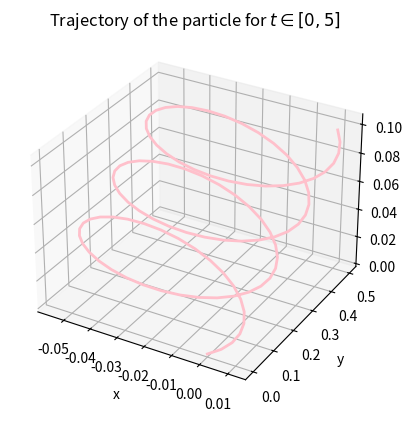

Python code for this plot:
import numpy as np
from mpl_toolkits.mplot3d import Axes3D
import matplotlib.pyplot as plt
from scipy.integrate import odeint

""" FYS-4096 Computational physics """
""" Exercise 5 Problem 2 """
""" [redacted] """


def f(vec, t, a, b):
    """ Equation of motion for the charged particle under the influence of the Lorentz force. Input vector vec composed
        of x, y, z coordinates (r0 vector) and vx, vy, vz (v0 vector) velocity vectors. Returns an array containing time
        derivatives of position and velocity.
    """
    dydt = np.zeros(6)
    """ Setting velocity components as time derivatives of position
    """
    dydt[0:3] = vec[3:]
    """ Setting time derivatives of velocity
    """
    vr = (a + np.cross(vec[3:], b))
    dydt[3:] = vr
    return np.array(dydt)


def main():
    t = np.linspace(0, 5, 101)
    """ Initial values used to solve the EOM of a charged particle under the influence of the Lorentz force with the 
        odeint scipy solver for ordinary differential equations.
    """
    vec0 = np.array([0.0, 0.0, 0.0, 0.1, 0.1, 0.1])
    a = np.array([0.05, 0, 0])  # qE/m
    b = np.array([0, 4.0, 0])  # qB/m
    """ Solving the EOM
    """
    sol = odeint(f, vec0, t, args=(a, b))
    """ Plotting the trajectory of the charged particle in 3D
    """
    fig = plt.figure()
    ax = fig.add_subplot(111, projection='3d')
    ax.plot(sol[:, 0], sol[:, 1], sol[:, 2], 'pink', linewidth=2)
    ax.set_title(r'Trajectory of the particle for $t\in [0,5]$')
    ax.set_xlabel('x')
    ax.set_ylabel('y')
    ax.set_zlabel('z')
    plt.show()
    """ Calculating the velocity vector at t=5, that is, simply extracting the last values obtained for vx, vy, vz from
        the solution matrix
    """
    sol_t5 = sol[-1]
    v_vec = sol_t5[3:]
    print('Velocity vector at t = 5:', v_vec)


if __name__ == "__main__":
    main()
